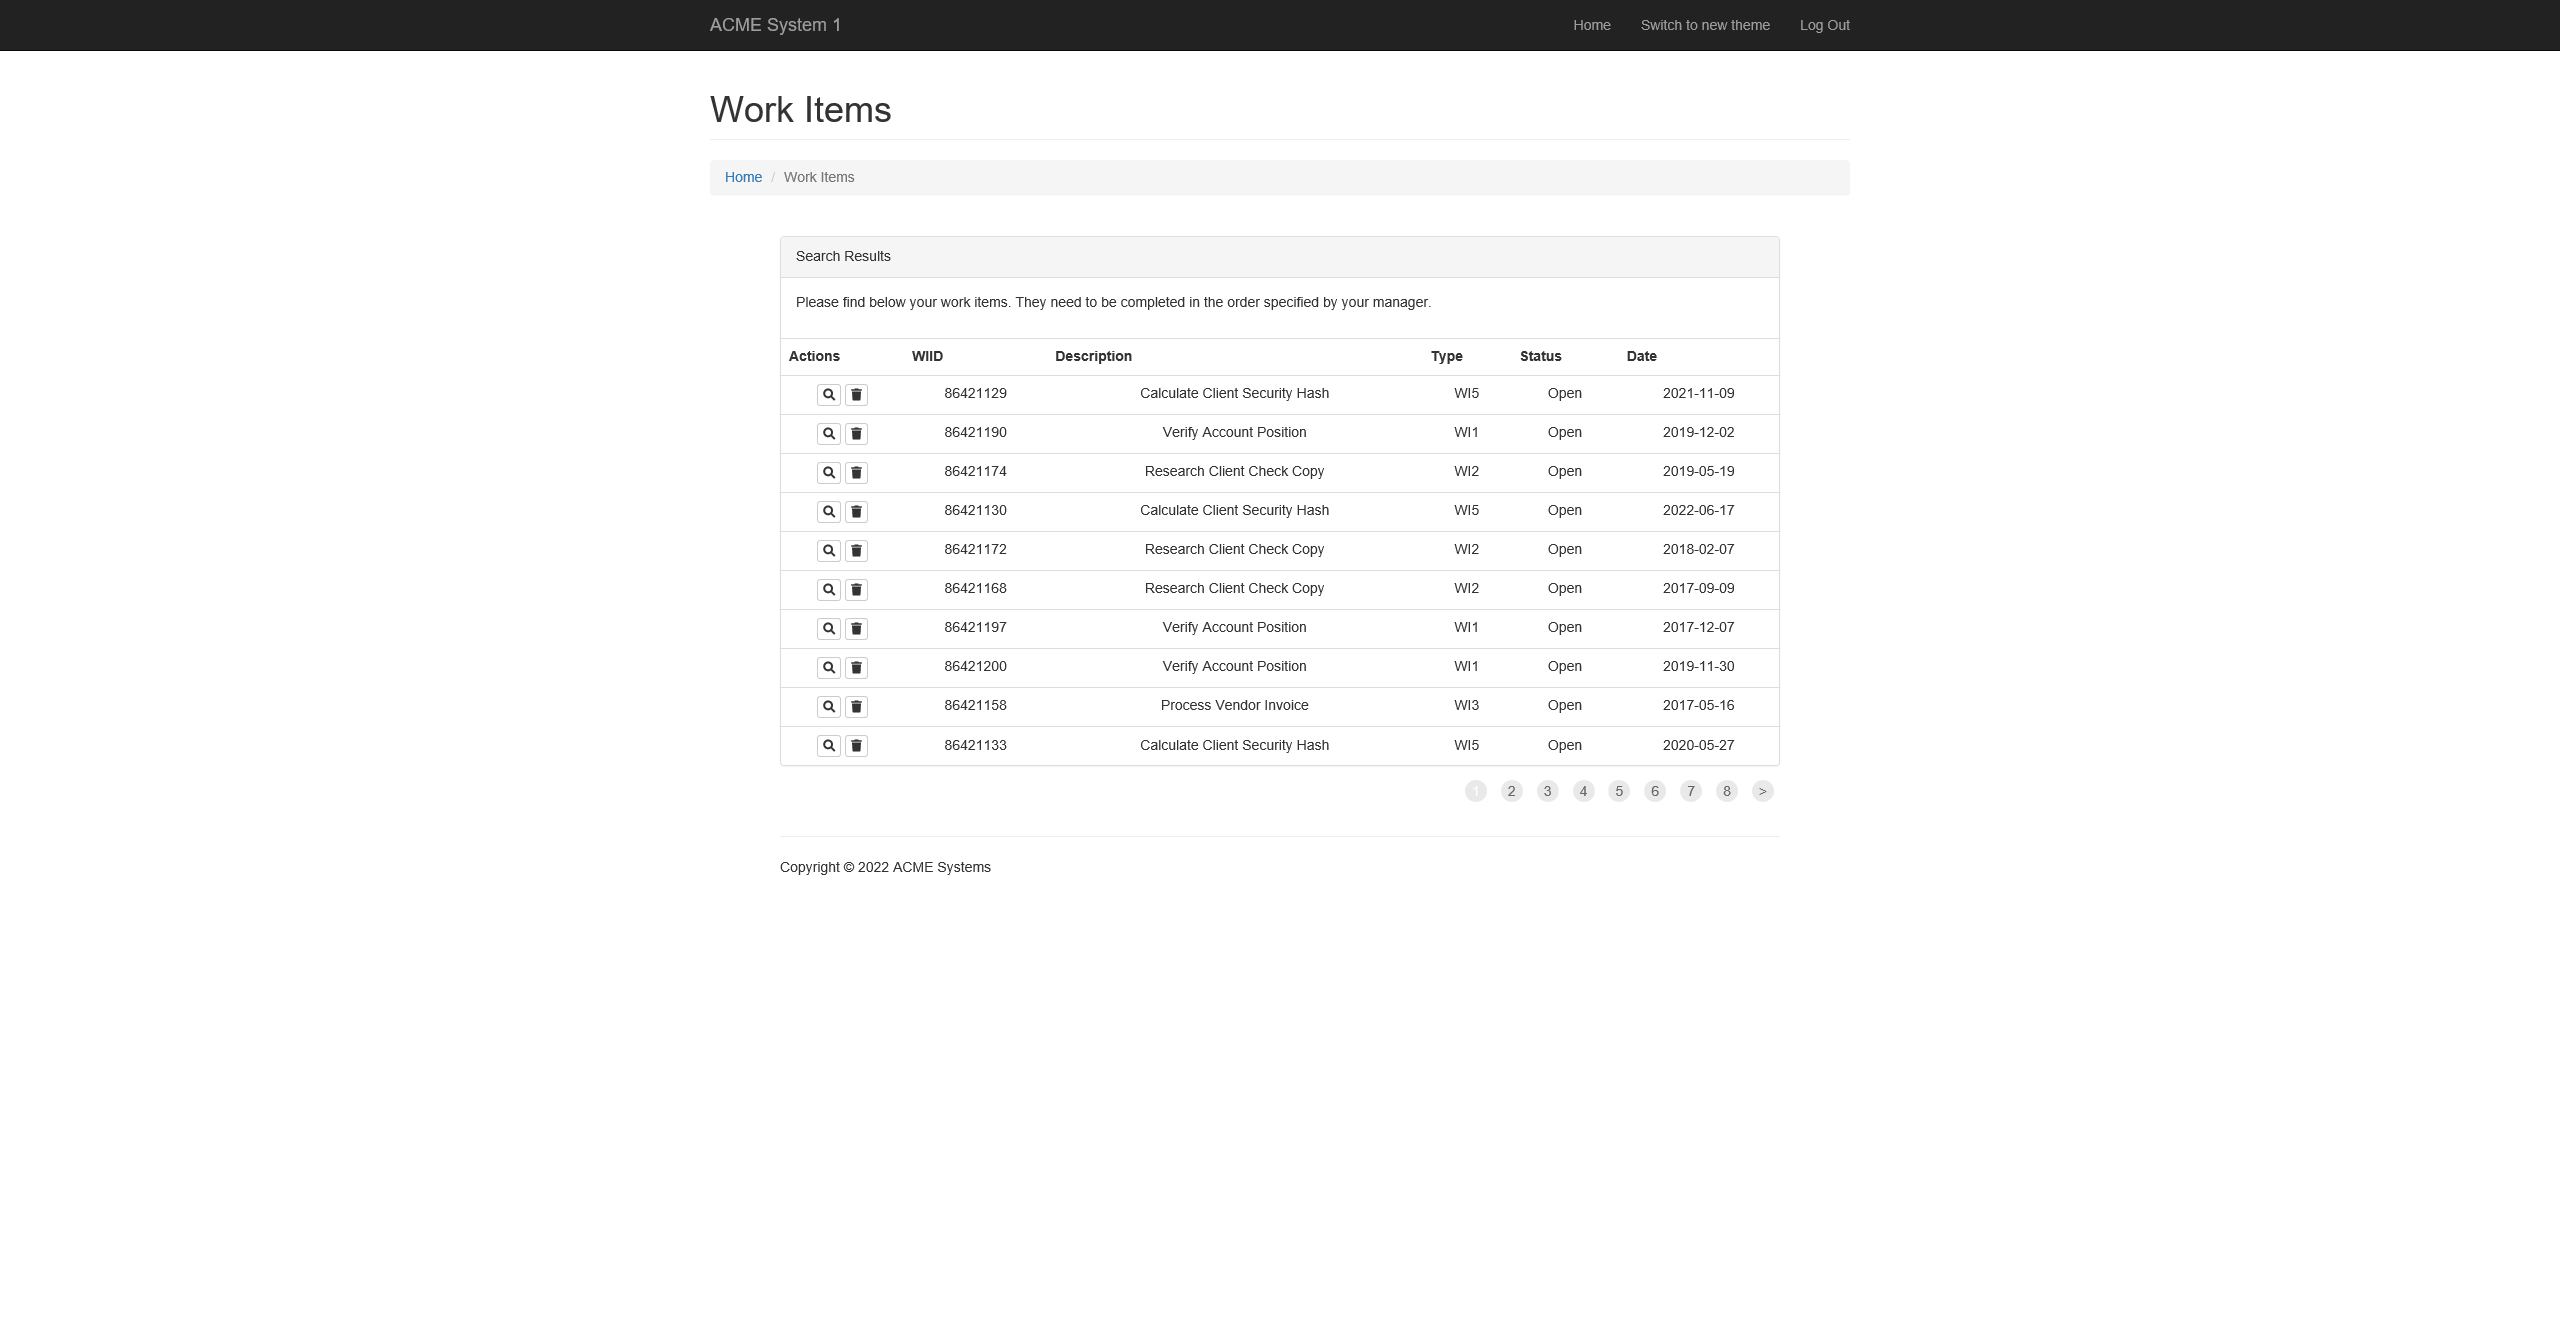
Task: RPA_PRACTICE
Workflow: UpdateWorkItem

Step 1: Attach Browser 'ACMESyste Page' in window 'ACME System 1 - Upload Yearly Report'

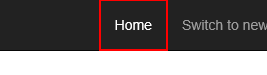
Step 2: click on the link

Step 3: click on the button 'Work Items' (no picture)

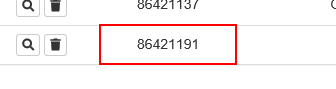
Step 4: find the table cell

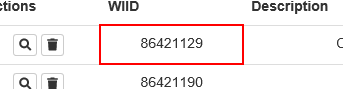
Step 5 [then]: get-text from the table cell

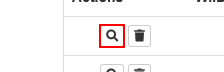
Step 6 [then]: click on the text

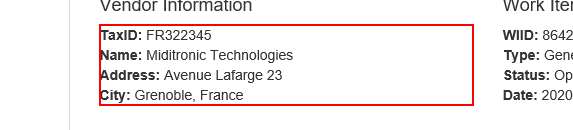
Step 7: get-text from the paragraph

Step 8: click on the button 'Update Work Item' (no picture)

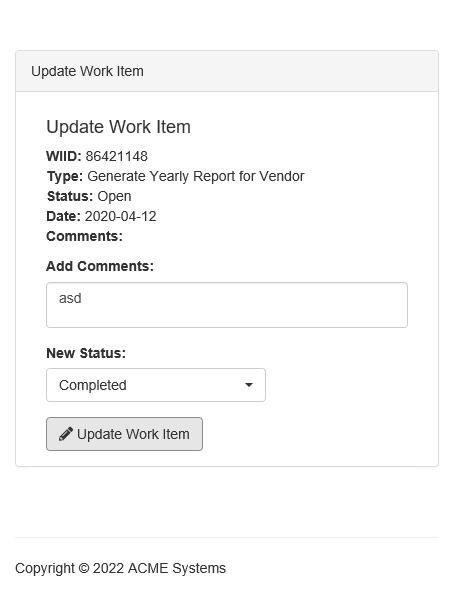
Step 9: Attach Browser 'ACMESyste Page' in window 'ACME System 1'

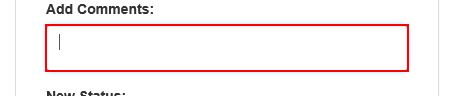
Step 10: type [strComments] into the text box

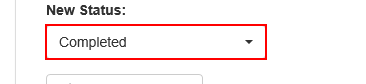
Step 11: click on the button

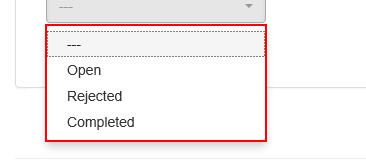
Step 12: find the element

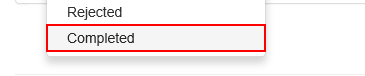
Step 13: click on the link 'Completed'

Step 14: click on the button (no picture)

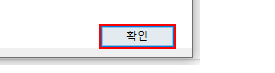
Step 15: click in window '웹 페이지 메시지' (iexplore.exe)

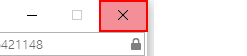
Step 16: click on the push button '닫기' in window 'ACME System 1 - Internet Explorer' (iexplore.exe)

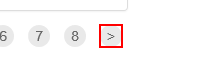
Step 17 [else]: find the link 'Next »'

Step 18 [then]: click on the link 'Next »' (same screen as step 17)

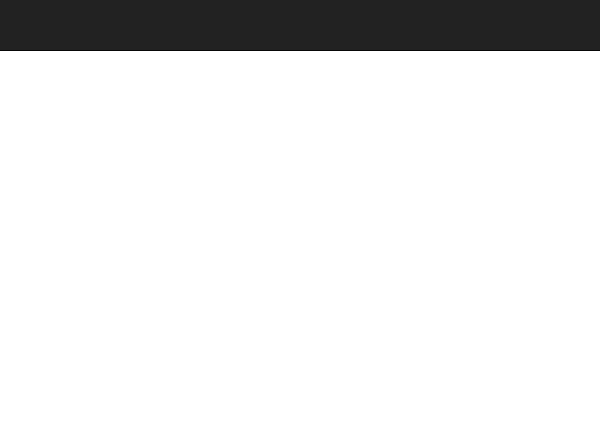
Step 19 [else]: Close Window 'iexplore.exe ACME'